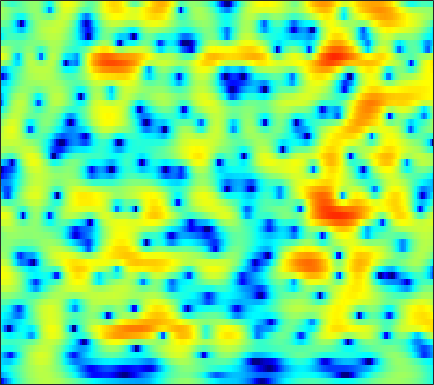

Source data for this figure (header and first rows):
-18.444, -15.351, -12.251, -9.8299, -8.3347, -6.6222, -5.1863, -4.2388, -3.1147, -2.1399, -1.2935, -0.72825, -0.065926, 0.5026, 0.87547, 1.2976, 1.6411, 1.8487, 2.0589, 2.1989, 2.2688, 2.2786, 2.2363, 2.1364
-9.394, -8.652, -7.64, -6.616, -5.846, -4.837, -3.864, -3.166, -2.289, -1.478, -0.7382, -0.2341, 0.3697, 0.8922, 1.232, 1.615, 1.915, 2.086, 2.242, 2.315, 2.307, 2.249, 2.1, 1.87
-6.54, -6.098, -5.489, -4.853, -4.356, -3.669, -2.963, -2.433, -1.724, -1.029, -0.3653, 0.1017, 0.6737, 1.177, 1.504, 1.866, 2.141, 2.284, 2.39, 2.397, 2.302, 2.163, 1.89, 1.512
-7.018, -7.372, -7.769, -7.912, -7.742, -7.079, -6.004, -5.039, -3.685, -2.366, -1.153, -0.3321, 0.6342, 1.452, 1.965, 2.516, 2.921, 3.128, 3.27, 3.266, 3.114, 2.898, 2.476, 1.893
-7.538, -8.756, -10.97, -13.9, -15.9, -14.95, -11.16, -8.574, -5.788, -3.603, -1.847, -0.7501, 0.4735, 1.468, 2.079, 2.729, 3.21, 3.461, 3.651, 3.679, 3.539, 3.324, 2.878, 2.247
-4.21, -4.388, -4.613, -4.723, -4.691, -4.486, -4.054, -3.611, -2.909, -2.122, -1.337, -0.7615, -0.03761, 0.6328, 1.09, 1.633, 2.089, 2.362, 2.638, 2.789, 2.807, 2.725, 2.477, 2.08
-2.455, -2.63, -2.84, -2.995, -3.049, -3.049, -2.967, -2.871, -2.707, -2.515, -2.316, -2.131, -1.848, -1.474, -1.113, -0.5295, 0.1607, 0.6957, 1.384, 1.985, 2.449, 2.686, 2.839, 2.8
-3.097, -3.899, -4.927, -5.661, -5.89, -5.732, -5.256, -4.875, -4.52, -4.51, -4.93, -5.619, -7.111, -9.056, -9.981, -8.428, -5.153, -2.872, -0.4141, 1.438, 2.788, 3.517, 4.169, 4.467
-6.454, -8.634, -13.03, -20.79, -20.94, -13.7, -9.781, -7.967, -6.384, -5.519, -5.212, -5.274, -5.688, -6.22, -6.268, -5.319, -3.388, -1.734, 0.296, 1.978, 3.261, 3.971, 4.604, 4.898
-6.063, -6.624, -7.383, -7.99, -8.229, -8.202, -7.837, -7.435, -6.809, -6.108, -5.319, -4.726, -3.903, -3.024, -2.322, -1.337, -0.3103, 0.4659, 1.446, 2.325, 3.047, 3.461, 3.822, 3.95
-5.319, -5.582, -6.118, -6.903, -7.632, -8.793, -10.07, -11, -11.49, -10.68, -8.833, -7.241, -5.233, -3.461, -2.264, -0.8825, 0.3119, 1.095, 1.98, 2.699, 3.243, 3.538, 3.767, 3.807
-3.706, -3.889, -4.388, -5.207, -6.089, -7.739, -10.04, -12.17, -14.54, -13.25, -9.858, -7.54, -5.025, -3.04, -1.81, -0.4336, 0.6983, 1.414, 2.214, 2.848, 3.317, 3.562, 3.743, 3.745
-1.808, -1.76, -1.855, -2.134, -2.439, -2.92, -3.392, -3.68, -3.888, -3.819, -3.462, -3.068, -2.429, -1.735, -1.215, -0.5519, 0.09235, 0.5482, 1.115, 1.627, 2.064, 2.328, 2.584, 2.71
0.2436, 0.432, 0.5323, 0.4808, 0.365, 0.1357, -0.1668, -0.4321, -0.8033, -1.181, -1.553, -1.819, -2.148, -2.429, -2.564, -2.59, -2.408, -2.136, -1.615, -0.9898, -0.3287, 0.1388, 0.6968, 1.153
2.462, 2.649, 2.734, 2.67, 2.524, 2.202, 1.721, 1.275, 0.5528, -0.3423, -1.439, -2.413, -3.946, -5.795, -7.34, -9.228, -9.853, -9.044, -7.133, -5.239, -3.648, -2.67, -1.613, -0.7581
4.144, 4.24, 4.231, 4.052, 3.805, 3.322, 2.685, 2.098, 1.147, 0.001914, -1.371, -2.598, -4.577, -7.084, -9.406, -13.02, -14.53, -12.72, -9.62, -7.247, -5.624, -4.786, -4.061, -3.645
5.018, 5.016, 4.855, 4.5, 4.113, 3.465, 2.675, 1.988, 0.9782, -0.1099, -1.254, -2.133, -3.278, -4.338, -5.013, -5.631, -5.852, -5.729, -5.34, -4.933, -4.704, -4.796, -5.451, -7.063
4.736, 4.66, 4.31, 3.681, 3.06, 2.035, 0.8203, -0.159, -1.451, -2.687, -3.827, -4.614, -5.565, -6.332, -6.638, -6.595, -6.062, -5.417, -4.423, -3.497, -2.823, -2.517, -2.426, -2.655
2.86, 2.759, 2.249, 1.3, 0.2505, -1.648, -4.123, -6.314, -9.271, -11.09, -11.3, -11.33, -12.18, -14.72, -18.56, -21.57, -13.71, -9.695, -6.089, -3.574, -1.753, -0.711, 0.3614, 1.174
1.144, 1.123, 0.7032, -0.2126, -1.27, -3.24, -6.006, -8.749, -12.92, -14.63, -12.64, -11.26, -10.28, -9.971, -9.817, -9.052, -7.399, -5.805, -3.683, -1.842, -0.3231, 0.6097, 1.63, 2.432
0.3838, 0.496, 0.3955, 0.001873, -0.4552, -1.236, -2.162, -2.848, -3.639, -4.137, -4.305, -4.255, -4.027, -3.681, -3.339, -2.772, -2.068, -1.484, -0.6661, 0.1316, 0.8552, 1.322, 1.837, 2.216
-0.08135, 0.1864, 0.3832, 0.4291, 0.3714, 0.188, -0.05502, -0.2546, -0.5082, -0.6936, -0.8024, -0.8262, -0.7853, -0.6651, -0.5315, -0.3114, -0.04623, 0.1653, 0.4384, 0.6912, 0.8998, 1.017, 1.093, 1.065
-0.2031, 0.2348, 0.648, 0.9038, 0.9936, 1.008, 0.9455, 0.861, 0.7381, 0.6148, 0.5241, 0.4813, 0.4568, 0.4691, 0.4844, 0.5141, 0.5266, 0.5222, 0.4923, 0.423, 0.3113, 0.2013, 0.005815, -0.2556
0.6649, 1.151, 1.582, 1.774, 1.797, 1.703, 1.484, 1.281, 0.9973, 0.748, 0.5815, 0.5215, 0.5191, 0.5564, 0.5855, 0.5789, 0.4828, 0.338, 0.05226, -0.3269, -0.7542, -1.076, -1.439, -1.71
2.882, 3.17, 3.319, 3.189, 2.936, 2.366, 1.559, 0.828, -0.2246, -1.121, -1.542, -1.45, -0.9217, -0.2502, 0.1832, 0.513, 0.5135, 0.2586, -0.4418, -1.546, -2.98, -4.124, -5.224, -5.233
4.472, 4.481, 4.287, 3.862, 3.34, 2.306, 0.7767, -0.8631, -4.08, -9.791, -18.64, -10.94, -4.923, -1.789, -0.3777, 0.6766, 0.9705, 0.7433, -0.1834, -1.922, -4.809, -8.236, -16.1, -13.43
2.539, 2.354, 2.037, 1.634, 1.251, 0.6312, -0.1983, -0.9617, -2.129, -3.203, -3.531, -3.043, -1.758, -0.4053, 0.4018, 1.109, 1.349, 1.238, 0.7245, -0.1594, -1.29, -2.14, -2.985, -3.213
-1.277, -1.813, -2.373, -2.629, -2.534, -2.147, -1.61, -1.188, -0.6671, -0.1387, 0.4229, 0.8754, 1.488, 2.056, 2.399, 2.688, 2.748, 2.619, 2.221, 1.567, 0.6972, -0.07, -1.21, -2.411
-6.802, -8.979, -12.72, -14.28, -11.63, -7.74, -4.781, -3.071, -1.264, 0.1781, 1.328, 2.05, 2.837, 3.432, 3.757, 4.006, 4.039, 3.906, 3.507, 2.839, 1.859, 0.8785, -0.8742, -3.384
-9.548, -11.05, -12.93, -13.34, -11.91, -9.155, -6.495, -4.772, -2.794, -1.156, 0.2035, 1.056, 1.992, 2.71, 3.109, 3.454, 3.58, 3.538, 3.291, 2.825, 2.135, 1.472, 0.4017, -0.8305
-10.7, -10.92, -10.83, -10.26, -9.501, -8.195, -6.663, -5.467, -3.885, -2.407, -1.071, -0.1865, 0.8258, 1.638, 2.105, 2.552, 2.799, 2.862, 2.791, 2.558, 2.196, 1.861, 1.369, 0.8814
-15.64, -14.97, -13.59, -12.09, -11.01, -9.484, -7.856, -6.569, -4.825, -3.155, -1.627, -0.6104, 0.5426, 1.452, 1.98, 2.482, 2.769, 2.85, 2.804, 2.611, 2.309, 2.037, 1.653, 1.29
-21.61, -18.03, -15.42, -14.25, -13.88, -12.98, -10.87, -8.724, -5.853, -3.324, -1.243, 0.03275, 1.386, 2.38, 2.913, 3.357, 3.523, 3.481, 3.227, 2.785, 2.196, 1.697, 1.022, 0.4183
-7.364, -8.152, -9.395, -11.57, -14.43, -20.2, -14.04, -9.069, -4.62, -1.532, 0.6885, 1.949, 3.204, 4.041, 4.417, 4.615, 4.476, 4.161, 3.461, 2.438, 1.103, -0.07983, -1.822, -3.506
-0.7268, -1.297, -2.025, -2.658, -2.96, -2.911, -2.199, -1.305, 0.0617, 1.401, 2.54, 3.222, 3.881, 4.249, 4.33, 4.169, 3.689, 3.101, 1.975, 0.39, -1.749, -3.835, -7.614, -13.61
1.756, 1.575, 1.375, 1.259, 1.22, 1.293, 1.483, 1.698, 2.026, 2.348, 2.615, 2.752, 2.822, 2.739, 2.568, 2.165, 1.536, 0.8825, -0.258, -1.754, -3.662, -5.375, -7.972, -10.73
2.515, 2.633, 2.76, 2.845, 2.886, 2.888, 2.834, 2.745, 2.576, 2.326, 2.009, 1.739, 1.36, 0.9784, 0.6909, 0.2881, -0.1867, -0.6301, -1.384, -2.378, -3.66, -4.825, -6.64, -8.784
2.49, 2.974, 3.471, 3.78, 3.899, 3.876, 3.651, 3.337, 2.713, 1.863, 0.8018, -0.0765, -1.201, -2.004, -2.269, -2.192, -1.899, -1.699, -1.631, -1.852, -2.39, -3.009, -4.115, -5.508
1.761, 2.667, 3.566, 4.149, 4.375, 4.417, 4.129, 3.683, 2.713, 1.229, -0.9329, -3.197, -7.614, -13.78, -12.77, -7.467, -4.221, -2.71, -1.465, -0.845, -0.69, -0.8227, -1.292, -2.046
0.1802, 1.224, 2.314, 3.1, 3.473, 3.712, 3.61, 3.304, 2.563, 1.396, -0.2238, -1.731, -3.939, -5.554, -5.643, -4.432, -2.882, -1.888, -0.8834, -0.227, 0.1061, 0.1755, 0.02778, -0.3981
-1.9, -0.9541, 0.2033, 1.182, 1.768, 2.321, 2.598, 2.608, 2.386, 1.906, 1.213, 0.6162, -0.1754, -0.8239, -1.149, -1.335, -1.294, -1.132, -0.8115, -0.4396, -0.1057, 0.07637, 0.1857, 0.09463
-5.131, -3.918, -2.232, -0.7055, 0.2825, 1.307, 2.018, 2.344, 2.506, 2.388, 2.017, 1.593, 0.8564, -0.04072, -0.7782, -1.782, -2.596, -2.917, -2.787, -2.109, -1.176, -0.5037, 0.2209, 0.6921
-12.59, -8.632, -4.949, -2.36, -0.8741, 0.6148, 1.66, 2.202, 2.607, 2.675, 2.415, 1.983, 1.058, -0.3481, -1.821, -4.615, -8.987, -13.61, -12.26, -6.651, -3.135, -1.346, 0.3233, 1.391
-9.144, -7.428, -5.137, -3.156, -1.922, -0.5509, 0.4944, 1.082, 1.618, 1.859, 1.796, 1.542, 0.9085, -0.09982, -1.129, -2.841, -4.713, -5.697, -5.441, -3.741, -1.817, -0.582, 0.7129, 1.619
-6.367, -5.922, -5.074, -4.028, -3.224, -2.153, -1.19, -0.5846, 0.06815, 0.5221, 0.7664, 0.8227, 0.7354, 0.4858, 0.2248, -0.1523, -0.4507, -0.5499, -0.4602, -0.1234, 0.3668, 0.7634, 1.228, 1.586
-7.76, -7.769, -7.176, -6.095, -5.132, -3.876, -2.719, -1.952, -1.088, -0.3887, 0.1582, 0.4692, 0.7663, 0.9572, 1.05, 1.127, 1.18, 1.228, 1.311, 1.423, 1.536, 1.609, 1.668, 1.651
-15.67, -17.54, -13.16, -9.239, -7.139, -5.125, -3.632, -2.713, -1.684, -0.8106, -0.05631, 0.4296, 0.9735, 1.4, 1.645, 1.888, 2.052, 2.135, 2.212, 2.247, 2.236, 2.182, 2.049, 1.8
-7.712, -8.542, -7.747, -6.231, -5.229, -4.252, -3.542, -3.055, -2.303, -1.391, -0.4029, 0.3137, 1.143, 1.762, 2.076, 2.323, 2.424, 2.44, 2.438, 2.444, 2.465, 2.455, 2.327, 2.012
1.742, 0.9992, 0.1597, -0.7168, -1.524, -2.98, -4.938, -6.486, -6.774, -4.447, -1.776, -0.2033, 1.28, 2.098, 2.33, 2.193, 1.678, 1.165, 0.6317, 0.6429, 1.205, 1.754, 2.295, 2.437
4.891, 4.184, 3.126, 1.846, 0.613, -1.548, -4.649, -7.455, -8.658, -5.155, -1.924, -0.232, 1.149, 1.673, 1.556, 0.6181, -1.518, -4.36, -11.64, -12.07, -4.38, -1.352, 0.9979, 2.142
2.471, 2.108, 1.562, 0.9274, 0.4093, -0.3828, -1.115, -1.508, -1.624, -1.284, -0.7032, -0.2452, 0.1981, 0.3419, 0.1834, -0.4168, -1.467, -2.412, -3.458, -3.348, -2.028, -0.857, 0.4705, 1.326
-2.079, -1.694, -1.312, -1.14, -1.133, -1.208, -1.322, -1.395, -1.409, -1.298, -1.07, -0.8754, -0.5986, -0.3486, -0.2286, -0.1517, -0.1125, -0.09264, 0.003784, 0.2512, 0.6318, 0.9739, 1.407, 1.724
-6.421, -4.824, -3.526, -2.866, -2.679, -2.659, -2.833, -2.995, -3.18, -3.191, -2.939, -2.59, -1.976, -1.308, -0.8048, -0.1888, 0.3469, 0.6916, 1.117, 1.492, 1.824, 2.045, 2.284, 2.443
-4.321, -3.674, -3.162, -3.049, -3.229, -3.868, -4.911, -5.921, -7.357, -8.265, -7.807, -6.624, -4.728, -2.992, -1.877, -0.6517, 0.2894, 0.8594, 1.461, 1.918, 2.276, 2.483, 2.696, 2.848
-0.8383, -0.9837, -1.306, -1.865, -2.487, -3.726, -5.591, -7.653, -12.03, -21.26, -16.59, -10.81, -6.455, -3.684, -2.201, -0.7472, 0.2724, 0.8284, 1.326, 1.641, 1.836, 1.949, 2.107, 2.296
1.131, 0.8086, 0.31, -0.324, -0.9157, -1.794, -2.846, -3.682, -4.71, -5.245, -4.939, -4.17, -2.878, -1.609, -0.7984, 0.01574, 0.5258, 0.6886, 0.6431, 0.3325, -0.157, -0.5072, -0.7255, -0.4511
1.499, 1.146, 0.6237, 0.08848, -0.2961, -0.7644, -1.124, -1.31, -1.405, -1.309, -1.018, -0.7143, -0.2155, 0.2838, 0.5857, 0.8347, 0.8171, 0.5598, -0.1637, -1.508, -3.755, -6.327, -10.87, -9.704
-0.05621, -0.6664, -1.58, -2.408, -2.821, -3.089, -2.93, -2.64, -2.12, -1.547, -0.9709, -0.5755, -0.08722, 0.3168, 0.5475, 0.7308, 0.703, 0.5284, -0.01535, -0.9842, -2.428, -3.809, -5.266, -4.684
